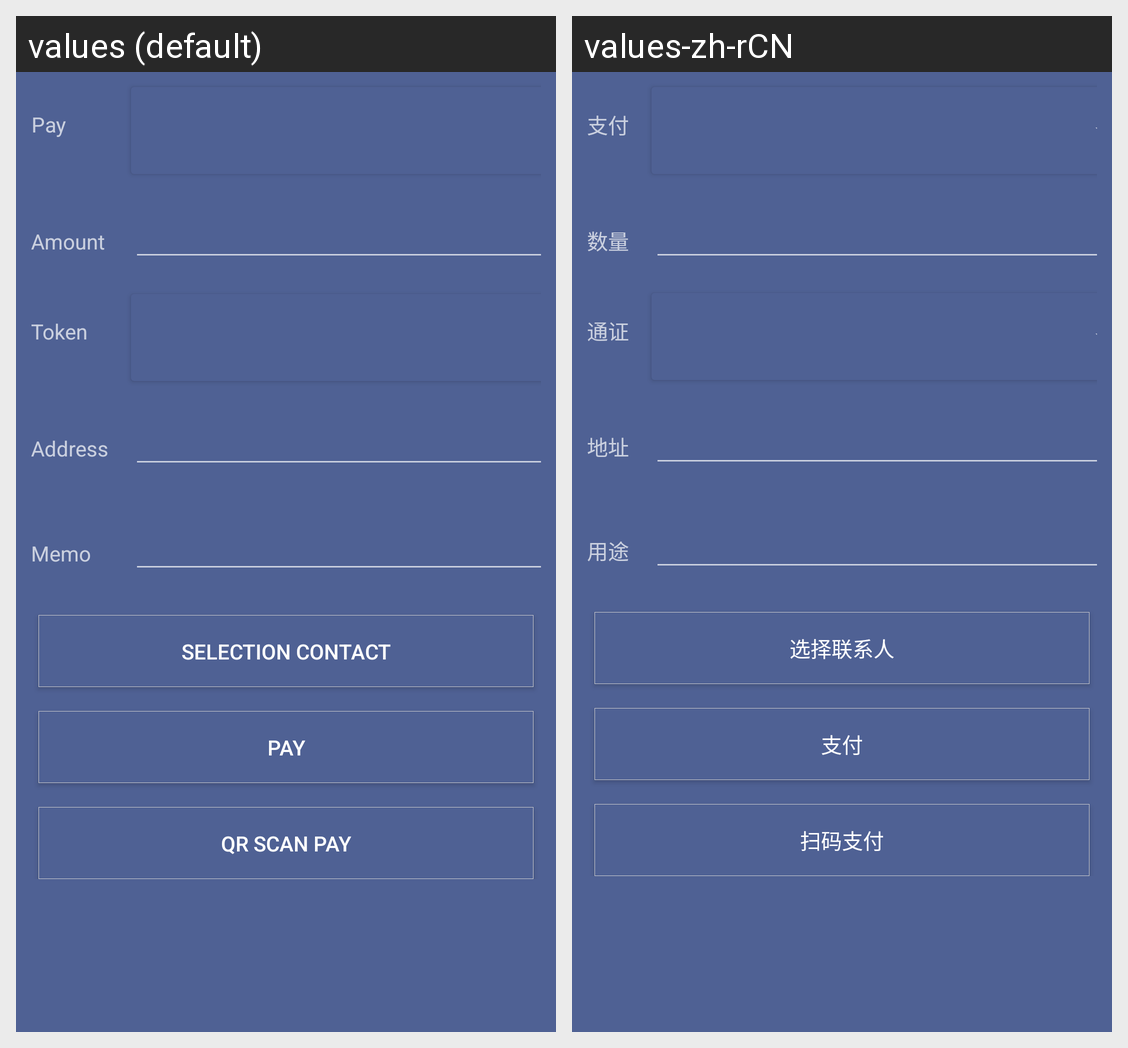

For this localized Android screen grid, give each drawn string resource with its value in every locale shown.
Android screen res/layout/fragment_transaction_payment.xml rendered under 2 locales, left to right: values (default), values-zh-rCN. Device: Nexus 5 (rendered at 1080×1920; each locale shown at half size, 540×960, under a caption strip naming it); theme AppTheme.
Strings drawn on this screen, with the default value and each locale's value (text and hints the layout hard-codes, and strings that could not be matched under every locale, appear in the picture but are not listed):

pay
  values: Pay
  values-zh-rCN: 支付

wallet_account_value
  values: Amount
  values-zh-rCN: 数量

title_tab_token
  values: Token
  values-zh-rCN: 通证

wallet_secretkey_address
  values: Address
  values-zh-rCN: 地址

memo
  values: Memo
  values-zh-rCN: 用途

selection_contact
  values: Selection contact
  values-zh-rCN: 选择联系人

qrscanPay
  values: QR Scan Pay
  values-zh-rCN: 扫码支付
